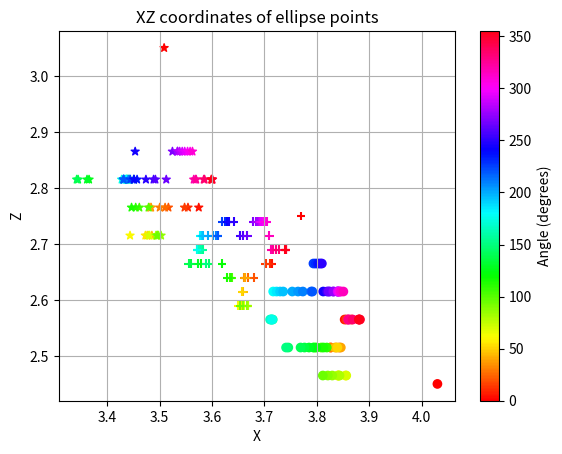

This figure's Python source:
import matplotlib.pyplot as plt
import numpy as np

# Short script for plotting points that represent the Y axis of the stage at different angles

# ellipse points
# points = [[3.669, 11.0, 2.485, 0.0], [3.56175, 11.0, 2.415, 20.0], [3.3563500000000004, 11.0, 2.3150000000000004, 40.0], [3.45255, 11.0, 2.3150000000000004, 60.0], [3.23285, 11.0, 2.215, 80.0], [3.06515, 11.0, 2.3150000000000004, 100.0], [2.89875, 11.0, 2.415, 120.0], [2.8162000000000003, 11.0, 2.615, 140.0], [2.7746, 11.0, 2.8150000000000004, 160.0], [3.18995, 11.0, 2.915, 180.0], [2.77785, 11.0, 3.0150000000000006, 200.0], [3.0534499999999998, 11.0, 3.0150000000000006, 220.0], [3.38755, 11.0, 3.0150000000000006, 240.0], [3.8107, 11.0, 3.0150000000000006, 260.0], [3.70605, 11.0, 3.0150000000000006, 280.0], [3.16135, 11.0, 3.0150000000000006, 300.0], [3.2666500000000003, 11.0, 2.8150000000000004, 320.0]]
def plot_points(points, theoretical_points, center_points):
    # Extract X, Z, and angular coordinates for the given points
    x_coords = [point[0] for point in points]
    z_coords = [point[2] for point in points]
    r_coords = [point[3] for point in points]

    # Extract X, Z coordinates for the theoretical points
    x_coords_theoretical = [point[0] for point in theoretical_points]
    z_coords_theoretical = [point[2] for point in theoretical_points]

    x_coords_central = [(point[0] + 0.416) for point in center_points]
    z_coords_central = [point[2] for point in center_points]

    # Create scatter plot with color coding for the given points
    plt.scatter(x_coords, z_coords, c=r_coords, cmap="hsv")
    # Create colorbar
    cbar = plt.colorbar()
    cbar.set_label("Angle (degrees)")
    # Plot the theoretical points as black stars
    # plt.scatter(x_coords_theoretical, z_coords_theoretical, color="black", marker="*")
    plt.scatter(
        x_coords_theoretical, z_coords_theoretical, c=r_coords, cmap="hsv", marker="*"
    )
    plt.scatter(x_coords_central, z_coords_central, c=r_coords, cmap="hsv", marker="+")
    plt.xlabel("X")
    plt.ylabel("Z")
    plt.title("XZ coordinates of ellipse points")
    plt.grid(True)
    plt.show()


if __name__ == "__main__":
    # points = [[3.669, 11.0, 2.485, 0.0], [3.08985, 11.0, 1.7650000000000003, 20.0], [3.40705, 11.0, 2.2650000000000006, 40.0], [3.3537500000000002, 11.0, 2.2650000000000006, 60.0], [3.1607000000000003, 11.0, 2.2650000000000006, 80.0], [3.01315, 11.0, 2.2650000000000006, 100.0], [2.9475, 11.0, 2.365, 120.0], [2.85715, 11.0, 2.665, 140.0], [2.8123000000000005, 11.0, 2.7650000000000006, 160.0], [3.05735, 11.0, 1.9650000000000003, 180.0], [2.8577999999999997, 11.0, 2.365, 200.0], [2.9676500000000003, 11.0, 3.0650000000000004, 220.0], [3.40965, 11.0, 3.0650000000000004, 240.0], [3.24325, 11.0, 3.165, 260.0], [3.48505, 11.0, 3.0650000000000004, 280.0], [3.6273999999999997, 11.0, 2.9650000000000003, 300.0], [3.6599000000000004, 11.0, 2.865, 320.0]]
    center_points = [
        [3.3532968750000003, 9.654234374999998, 2.75, 0.0],
        [3.29784375, 9.654234374999998, 2.6650000000000005, 5.0],
        [3.2941875, 9.654234374999998, 2.6650000000000005, 10.0],
        [3.2860625000000003, 9.654234374999998, 2.6650000000000005, 15.0],
        [3.2639218750000003, 9.654234374999998, 2.6400000000000006, 20.0],
        [3.2525468750000006, 9.654234374999998, 2.6400000000000006, 25.0],
        [3.2470625000000006, 9.654234374999998, 2.6400000000000006, 30.0],
        [3.2444218750000005, 9.654234374999998, 2.6400000000000006, 35.0],
        [3.2476718750000004, 9.654234374999998, 2.6400000000000006, 40.0],
        [3.2440156250000007, 9.654234374999998, 2.615, 45.0],
        [3.2417812500000007, 9.654234374999998, 2.615, 50.0],
        [3.2405625000000007, 9.654234374999998, 2.5900000000000003, 55.0],
        [3.2332500000000004, 9.654234374999998, 2.5900000000000003, 60.0],
        [3.2454375000000004, 9.654234374999998, 2.5900000000000003, 65.0],
        [3.2517343750000003, 9.654234374999998, 2.5900000000000003, 70.0],
        [3.2521406250000005, 9.654234374999998, 2.5900000000000003, 75.0],
        [3.2521406250000005, 9.654234374999998, 2.5900000000000003, 80.0],
        [3.2501093750000005, 9.654234374999998, 2.5900000000000003, 85.0],
        [3.2434062500000005, 9.654234374999998, 2.5900000000000003, 90.0],
        [3.2373125000000007, 9.654234374999998, 2.5900000000000003, 95.0],
        [3.2212656250000005, 9.654234374999998, 2.6400000000000006, 100.0],
        [3.2188281250000004, 9.654234374999998, 2.6400000000000006, 105.0],
        [3.2206562500000007, 9.654234374999998, 2.6400000000000006, 110.0],
        [3.213546875000001, 9.654234374999998, 2.6400000000000006, 115.0],
        [3.202984375000001, 9.654234374999998, 2.6650000000000005, 120.0],
        [3.163375000000001, 9.654234374999998, 2.6650000000000005, 125.0],
        [3.157281250000001, 9.654234374999998, 2.6650000000000005, 130.0],
        [3.1444843750000007, 9.654234374999998, 2.6650000000000005, 135.0],
        [3.139406250000001, 9.654234374999998, 2.6650000000000005, 140.0],
        [3.178203125000001, 9.654234374999998, 2.6650000000000005, 145.0],
        [3.173125000000001, 9.654234374999998, 2.6650000000000005, 150.0],
        [3.167234375000001, 9.654234374999998, 2.6900000000000004, 155.0],
        [3.1623593750000007, 9.654234374999998, 2.6900000000000004, 160.0],
        [3.158296875000001, 9.654234374999998, 2.6900000000000004, 165.0],
        [3.155859375000001, 9.654234374999998, 2.6900000000000004, 170.0],
        [3.155250000000001, 9.654234374999998, 2.6900000000000004, 175.0],
        [3.160937500000001, 9.654234374999998, 2.7150000000000003, 180.0],
        [3.163171875000001, 9.654234374999998, 2.7150000000000003, 185.0],
        [3.164593750000001, 9.654234374999998, 2.7150000000000003, 190.0],
        [3.167640625000001, 9.654234374999998, 2.7150000000000003, 195.0],
        [3.176578125000001, 9.654234374999998, 2.7150000000000003, 200.0],
        [3.186125000000001, 9.654234374999998, 2.7150000000000003, 205.0],
        [3.191203125000001, 9.654234374999998, 2.7150000000000003, 210.0],
        [3.194656250000001, 9.654234374999998, 2.7150000000000003, 215.0],
        [3.195062500000001, 9.654234374999998, 2.7150000000000003, 220.0],
        [3.202781250000001, 9.654234374999998, 2.74, 225.0],
        [3.208468750000001, 9.654234374999998, 2.74, 230.0],
        [3.2137500000000014, 9.654234374999998, 2.74, 235.0],
        [3.2129375000000016, 9.654234374999998, 2.74, 240.0],
        [3.2167968750000013, 9.654234374999998, 2.74, 245.0],
        [3.2257343750000014, 9.654234374999998, 2.74, 250.0],
        [3.2381250000000015, 9.654234374999998, 2.7150000000000003, 255.0],
        [3.2421875000000013, 9.654234374999998, 2.7150000000000003, 260.0],
        [3.2515312500000015, 9.654234374999998, 2.7150000000000003, 265.0],
        [3.2616875000000016, 9.654234374999998, 2.74, 270.0],
        [3.2671718750000016, 9.654234374999998, 2.74, 275.0],
        [3.2706250000000017, 9.654234374999998, 2.74, 280.0],
        [3.2730625000000018, 9.654234374999998, 2.74, 285.0],
        [3.275703125000002, 9.654234374999998, 2.74, 290.0],
        [3.2783437500000017, 9.654234374999998, 2.74, 295.0],
        [3.282000000000002, 9.654234374999998, 2.74, 300.0],
        [3.285250000000002, 9.654234374999998, 2.74, 305.0],
        [3.2882968750000017, 9.654234374999998, 2.74, 310.0],
        [3.2933750000000015, 9.654234374999998, 2.7150000000000003, 315.0],
        [3.2964218750000014, 9.654234374999998, 2.6900000000000004, 320.0],
        [3.2998750000000014, 9.654234374999998, 2.6900000000000004, 325.0],
        [3.3059687500000012, 9.654234374999998, 2.6900000000000004, 330.0],
        [3.311046875000001, 9.654234374999998, 2.6900000000000004, 335.0],
        [3.324250000000001, 9.654234374999998, 2.6900000000000004, 340.0],
        [3.3248593750000013, 9.654234374999998, 2.6900000000000004, 345.0],
        [3.3250625000000014, 9.654234374999998, 2.6900000000000004, 350.0],
        [3.3232343750000015, 9.654234374999998, 2.6900000000000004, 355.0],
    ]
    inner_points = [
        [3.5086875, 9.393218749999999, 3.05, 0.0],
        [3.574703125, 9.393218749999999, 2.7650000000000006, 5.0],
        [3.5541875000000003, 9.393218749999999, 2.7650000000000006, 10.0],
        [3.5476875, 9.393218749999999, 2.7650000000000006, 15.0],
        [3.5168125000000003, 9.393218749999999, 2.7650000000000006, 20.0],
        [3.5105156250000005, 9.393218749999999, 2.7650000000000006, 25.0],
        [3.5003593750000004, 9.393218749999999, 2.7650000000000006, 30.0],
        [3.4839062500000004, 9.393218749999999, 2.7650000000000006, 35.0],
        [3.4816718750000004, 9.393218749999999, 2.7650000000000006, 40.0],
        [3.4853281250000006, 9.393218749999999, 2.7150000000000003, 45.0],
        [3.4763906250000005, 9.393218749999999, 2.7150000000000003, 50.0],
        [3.472937500000001, 9.393218749999999, 2.7150000000000003, 55.0],
        [3.4436875000000007, 9.393218749999999, 2.7150000000000003, 60.0],
        [3.4810625, 9.393218749999999, 2.7150000000000003, 65.0],
        [3.4794375000000004, 9.393218749999999, 2.7150000000000003, 70.0],
        [3.4958906250000004, 9.393218749999999, 2.7150000000000003, 75.0],
        [3.4930468750000006, 9.393218749999999, 2.7150000000000003, 80.0],
        [3.5027968750000005, 9.393218749999999, 2.7150000000000003, 85.0],
        [3.4979218750000003, 9.393218749999999, 2.7150000000000003, 90.0],
        [3.4952812500000006, 9.393218749999999, 2.7150000000000003, 95.0],
        [3.4790312500000007, 9.393218749999999, 2.7650000000000006, 100.0],
        [3.4613593750000007, 9.393218749999999, 2.7650000000000006, 105.0],
        [3.4544531250000006, 9.393218749999999, 2.7650000000000006, 110.0],
        [3.4465312500000005, 9.393218749999999, 2.7650000000000006, 115.0],
        [3.439015625000001, 9.393218749999999, 2.8150000000000004, 120.0],
        [3.365484375000001, 9.393218749999999, 2.8150000000000004, 125.0],
        [3.361625000000001, 9.393218749999999, 2.8150000000000004, 130.0],
        [3.3445625000000008, 9.393218749999999, 2.8150000000000004, 135.0],
        [3.3419218750000006, 9.393218749999999, 2.8150000000000004, 140.0],
        [3.442875000000001, 9.393218749999999, 2.8150000000000004, 145.0],
        [3.4369843750000006, 9.393218749999999, 2.8150000000000004, 150.0],
        [3.4505937500000012, 9.393218749999999, 2.8150000000000004, 155.0],
        [3.443484375000001, 9.393218749999999, 2.8150000000000004, 160.0],
        [3.437796875000001, 9.393218749999999, 2.8150000000000004, 165.0],
        [3.430890625000001, 9.393218749999999, 2.8150000000000004, 170.0],
        [3.427640625000001, 9.393218749999999, 2.8150000000000004, 175.0],
        [3.437187500000001, 9.393218749999999, 2.8150000000000004, 180.0],
        [3.4351562500000012, 9.393218749999999, 2.8150000000000004, 185.0],
        [3.431296875000001, 9.393218749999999, 2.8150000000000004, 190.0],
        [3.431500000000001, 9.393218749999999, 2.8150000000000004, 195.0],
        [3.432109375000001, 9.393218749999999, 2.8150000000000004, 200.0],
        [3.440234375000001, 9.393218749999999, 2.8150000000000004, 205.0],
        [3.441250000000001, 9.393218749999999, 2.8150000000000004, 210.0],
        [3.432109375000001, 9.393218749999999, 2.8150000000000004, 215.0],
        [3.430687500000001, 9.393218749999999, 2.8150000000000004, 220.0],
        [3.444093750000001, 9.393218749999999, 2.8150000000000004, 225.0],
        [3.451000000000001, 9.393218749999999, 2.8150000000000004, 230.0],
        [3.457093750000001, 9.393218749999999, 2.8150000000000004, 235.0],
        [3.4514062500000016, 9.393218749999999, 2.8150000000000004, 240.0],
        [3.4534375000000015, 9.393218749999999, 2.865, 245.0],
        [3.4739531250000013, 9.393218749999999, 2.8150000000000004, 250.0],
        [3.4885781250000014, 9.393218749999999, 2.8150000000000004, 255.0],
        [3.4920312500000015, 9.393218749999999, 2.8150000000000004, 260.0],
        [3.5127500000000014, 9.393218749999999, 2.8150000000000004, 265.0],
        [3.5245312500000017, 9.393218749999999, 2.865, 270.0],
        [3.5342812500000016, 9.393218749999999, 2.865, 275.0],
        [3.5340781250000015, 9.393218749999999, 2.865, 280.0],
        [3.538343750000002, 9.393218749999999, 2.865, 285.0],
        [3.5432187500000016, 9.393218749999999, 2.865, 290.0],
        [3.5478906250000017, 9.393218749999999, 2.865, 295.0],
        [3.5533750000000017, 9.393218749999999, 2.865, 300.0],
        [3.558250000000002, 9.393218749999999, 2.865, 305.0],
        [3.562718750000002, 9.393218749999999, 2.865, 310.0],
        [3.5682031250000015, 9.393218749999999, 2.8150000000000004, 315.0],
        [3.5651562500000016, 9.393218749999999, 2.8150000000000004, 320.0],
        [3.5698281250000012, 9.393218749999999, 2.8150000000000004, 325.0],
        [3.5842500000000013, 9.393218749999999, 2.8150000000000004, 330.0],
        [3.585875000000001, 9.393218749999999, 2.8150000000000004, 335.0],
        [3.600296875000001, 9.393218749999999, 2.8150000000000004, 340.0],
        [3.600906250000001, 9.393218749999999, 2.8150000000000004, 345.0],
        [3.5998906250000013, 9.393218749999999, 2.8150000000000004, 350.0],
        [3.598468750000001, 9.393218749999999, 2.8150000000000004, 355.0],
    ]
    outer_points = [
        [4.02990625, 10.74725, 2.45, 0.0],
        [3.852984375, 10.74725, 2.5650000000000004, 5.0],
        [3.8661875, 10.74725, 2.5650000000000004, 10.0],
        [3.8564375, 10.74725, 2.5650000000000004, 15.0],
        [3.84303125, 10.74725, 2.5150000000000006, 20.0],
        [3.826578125, 10.74725, 2.5150000000000006, 25.0],
        [3.8257656250000007, 10.74725, 2.5150000000000006, 30.0],
        [3.8369375000000003, 10.74725, 2.5150000000000006, 35.0],
        [3.8456718750000003, 10.74725, 2.5150000000000006, 40.0],
        [3.8347031250000003, 10.74725, 2.5150000000000006, 45.0],
        [3.839171875000001, 10.74725, 2.5150000000000006, 50.0],
        [3.8401875000000008, 10.74725, 2.4650000000000003, 55.0],
        [3.8548125000000004, 10.74725, 2.4650000000000003, 60.0],
        [3.8418125000000005, 10.74725, 2.4650000000000003, 65.0],
        [3.8560312500000005, 10.74725, 2.4650000000000003, 70.0],
        [3.8403906250000004, 10.74725, 2.4650000000000003, 75.0],
        [3.8432343750000006, 10.74725, 2.4650000000000003, 80.0],
        [3.8294218750000004, 10.74725, 2.4650000000000003, 85.0],
        [3.8208906250000005, 10.74725, 2.4650000000000003, 90.0],
        [3.8113437500000007, 10.74725, 2.4650000000000003, 95.0],
        [3.7955000000000005, 10.74725, 2.5150000000000006, 100.0],
        [3.8082968750000004, 10.74725, 2.5150000000000006, 105.0],
        [3.8188593750000006, 10.74725, 2.5150000000000006, 110.0],
        [3.8125625000000007, 10.74725, 2.5150000000000006, 115.0],
        [3.798953125000001, 10.74725, 2.5150000000000006, 120.0],
        [3.793265625000001, 10.74725, 2.5150000000000006, 125.0],
        [3.784937500000001, 10.74725, 2.5150000000000006, 130.0],
        [3.776406250000001, 10.74725, 2.5150000000000006, 135.0],
        [3.7688906250000005, 10.74725, 2.5150000000000006, 140.0],
        [3.745531250000001, 10.74725, 2.5150000000000006, 145.0],
        [3.741265625000001, 10.74725, 2.5150000000000006, 150.0],
        [3.715875000000001, 10.74725, 2.5650000000000004, 155.0],
        [3.7132343750000008, 10.74725, 2.5650000000000004, 160.0],
        [3.7107968750000007, 10.74725, 2.5650000000000004, 165.0],
        [3.7128281250000006, 10.74725, 2.5650000000000004, 170.0],
        [3.7148593750000005, 10.74725, 2.5650000000000004, 175.0],
        [3.716687500000001, 10.74725, 2.615, 180.0],
        [3.723187500000001, 10.74725, 2.615, 185.0],
        [3.7298906250000012, 10.74725, 2.615, 190.0],
        [3.7357812500000014, 10.74725, 2.615, 195.0],
        [3.7530468750000012, 10.74725, 2.615, 200.0],
        [3.764015625000001, 10.74725, 2.615, 205.0],
        [3.773156250000001, 10.74725, 2.615, 210.0],
        [3.7892031250000007, 10.74725, 2.615, 215.0],
        [3.7914375000000007, 10.74725, 2.615, 220.0],
        [3.793468750000001, 10.74725, 2.665, 225.0],
        [3.797937500000001, 10.74725, 2.665, 230.0],
        [3.802406250000001, 10.74725, 2.665, 235.0],
        [3.8064687500000014, 10.74725, 2.665, 240.0],
        [3.8121562500000015, 10.74725, 2.615, 245.0],
        [3.8095156250000013, 10.74725, 2.665, 250.0],
        [3.8196718750000014, 10.74725, 2.615, 255.0],
        [3.8243437500000015, 10.74725, 2.615, 260.0],
        [3.8223125000000016, 10.74725, 2.615, 265.0],
        [3.8308437500000014, 10.74725, 2.615, 270.0],
        [3.8320625000000015, 10.74725, 2.615, 275.0],
        [3.8391718750000017, 10.74725, 2.615, 280.0],
        [3.8397812500000015, 10.74725, 2.615, 285.0],
        [3.8401875000000016, 10.74725, 2.615, 290.0],
        [3.840796875000002, 10.74725, 2.615, 295.0],
        [3.8426250000000017, 10.74725, 2.615, 300.0],
        [3.844250000000002, 10.74725, 2.615, 305.0],
        [3.8458750000000017, 10.74725, 2.615, 310.0],
        [3.850546875000002, 10.74725, 2.615, 315.0],
        [3.8596875000000015, 10.74725, 2.5650000000000004, 320.0],
        [3.8619218750000015, 10.74725, 2.5650000000000004, 325.0],
        [3.8596875000000015, 10.74725, 2.5650000000000004, 330.0],
        [3.8682187500000014, 10.74725, 2.5650000000000004, 335.0],
        [3.880203125000001, 10.74725, 2.5650000000000004, 340.0],
        [3.880812500000001, 10.74725, 2.5650000000000004, 345.0],
        [3.8822343750000012, 10.74725, 2.5650000000000004, 350.0],
        [3.8800000000000012, 10.74725, 2.5650000000000004, 355.0],
    ]
    plot_points(outer_points, inner_points, center_points)
